Run: headless pygame with SDL's dummy video driver; simulated clock (each Clock.tick advances the game by its frame time, no real sleeping); random seed 0; keys injected as events and as key.get_pressed() state; mouse plan: one left click at the window centre at the start of phase 2, then a move to the lower-right quarter at the start of phase 3.
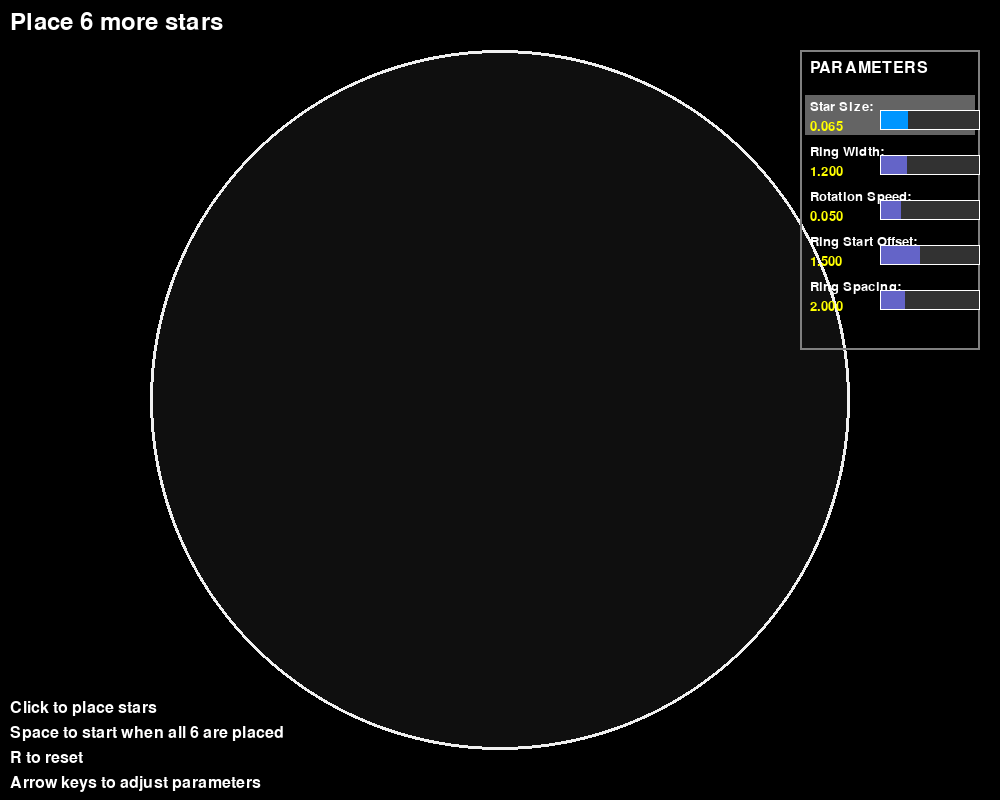
Frame 1 of 4 · flips 1–60 · no input
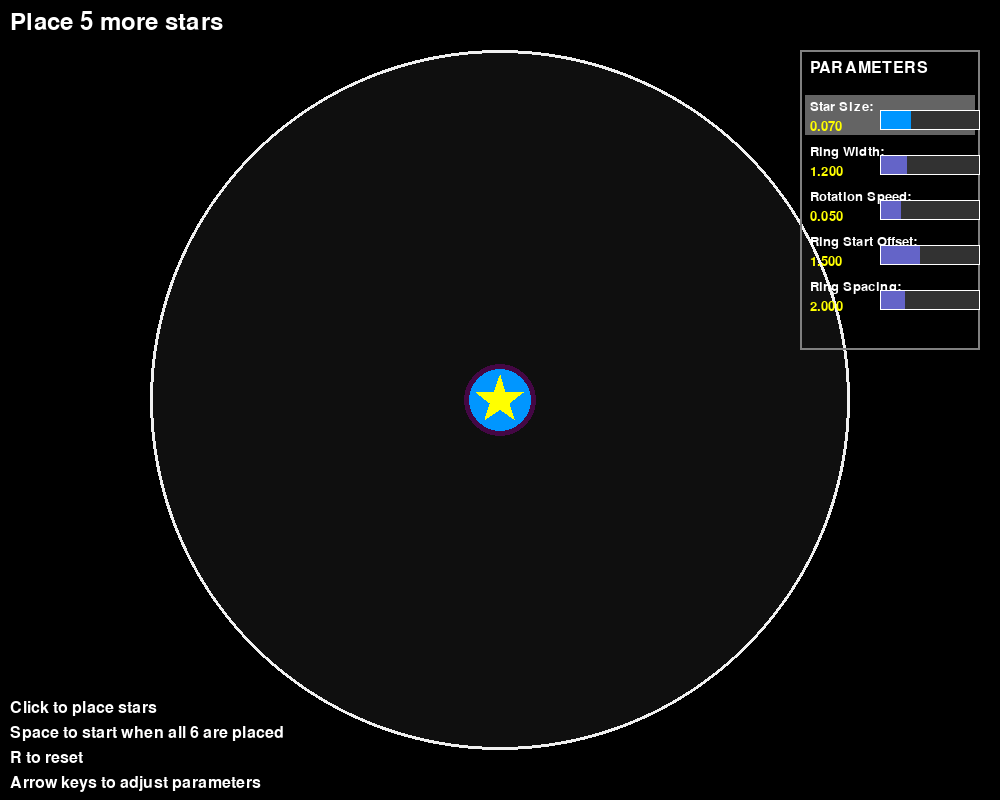
Frame 2 of 4 · flips 61–180 · clicked the window centre · tapped SPACE, RETURN · held RIGHT (→), D
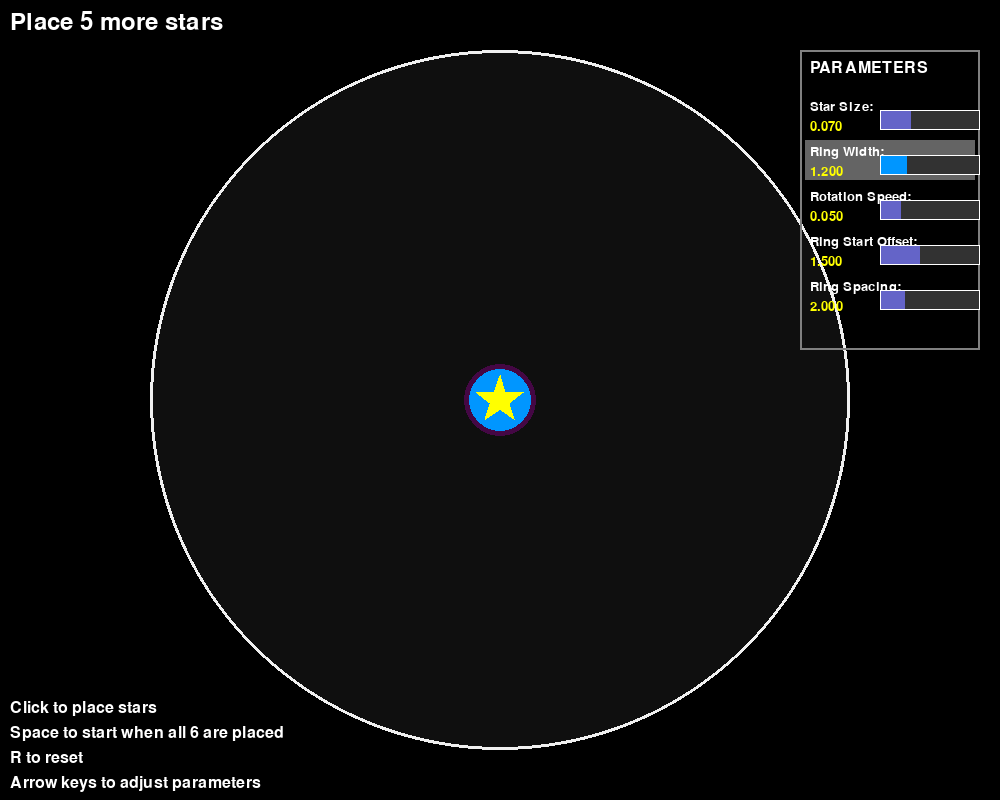
Frame 3 of 4 · flips 181–300 · moved the mouse to the lower-right quarter · held DOWN (↓), S
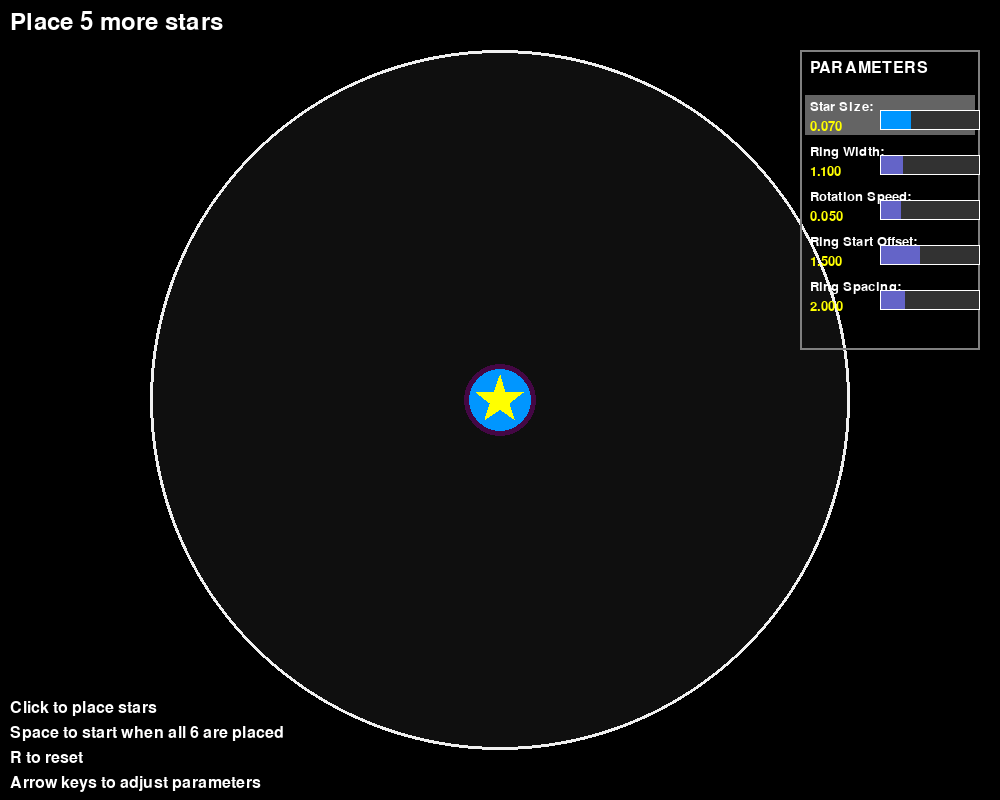
Frame 4 of 4 · flips 301–420 · held LEFT (←), A, UP (↑), W

The pygame program that drew these frames:

import pygame
import math
import time
from enum import Enum

# Initialize Pygame
pygame.init()

# Constants
WINDOW_WIDTH = 1000  # Increased to fit controls
WINDOW_HEIGHT = 800
ARENA_RADIUS = 350
FPS = 60

# Default adjustable parameters
DEFAULT_STAR_SIZE = 0.065  # Multiplier of arena radius
DEFAULT_RING_WIDTH = 1.2  # Multiplier of star radius
DEFAULT_ROTATION_SPEED = 0.05  # Radians per second
DEFAULT_RING_START_OFFSET = 1.5  # Multiplier of star radius
DEFAULT_RING_SPACING = 2.0  # Multiplier of star radius

# Colors
BLACK = (0, 0, 0)
WHITE = (255, 255, 255)
GRAY = (128, 128, 128)
YELLOW = (255, 255, 0)
RED = (255, 0, 0)
BLUE = (0, 150, 255)
PURPLE = (128, 0, 128)

class GameState(Enum):
    SETUP = 1
    PLAYING = 2
    PAUSED = 3

class SimulationParams:
    def __init__(self):
        self.star_size = DEFAULT_STAR_SIZE
        self.ring_width = DEFAULT_RING_WIDTH
        self.rotation_speed = DEFAULT_ROTATION_SPEED
        self.ring_start_offset = DEFAULT_RING_START_OFFSET
        self.ring_spacing = DEFAULT_RING_SPACING
        
    def get_star_radius(self):
        return ARENA_RADIUS * self.star_size
        
    def get_ring_width(self):
        return self.get_star_radius() * self.ring_width

class Ring:
    def __init__(self, star, params):
        self.star = star
        self.params = params
        self.base_radius = params.get_star_radius() * params.ring_start_offset
        self.expansion_level = 0  # How many times the ring has expanded
        self.warning_duration = 2.0  # 2 seconds warning phase
        self.damage_duration = 0.5  # 0.5 seconds damage phase
        self.cycle_duration = self.warning_duration + self.damage_duration  # Total 2.5 seconds per cycle
        self.expansion_interval = 3.0  # Move to next position every 3 seconds
        
    def update(self, current_time, simulation_start_time):
        # Calculate time since simulation started
        elapsed = current_time - simulation_start_time
        
        # Check if it's time to expand to next position
        expected_expansions = int(elapsed / self.expansion_interval)
        if expected_expansions > self.expansion_level:
            self.expansion_level = expected_expansions
            
    def get_radius(self):
        # Each expansion adds more distance
        return self.base_radius + (self.expansion_level * self.params.get_star_radius() * self.params.ring_spacing)
    
    def get_phase_and_alpha(self, current_time, simulation_start_time):
        # Calculate time since this ring reached current position
        time_at_position = (current_time - simulation_start_time) - (self.expansion_level * self.expansion_interval)
        
        # Determine which phase of the cycle we're in
        cycle_time = time_at_position % self.cycle_duration
        
        if cycle_time < self.warning_duration:
            # Warning phase - purple ring on ground
            return "warning", 120
        else:
            # Damage phase - bright red/orange flash
            return "damage", 200
            
    def draw(self, screen, current_time, simulation_start_time):
        # Draw the ring at its current expansion level
        ring_surface = pygame.Surface((WINDOW_WIDTH, WINDOW_HEIGHT), pygame.SRCALPHA)
        
        radius = self.get_radius()
        phase, alpha = self.get_phase_and_alpha(current_time, simulation_start_time)
        
        if phase == "warning":
            # Purple warning ring
            color_with_alpha = (*PURPLE, alpha)
        else:
            # Red damage flash
            color_with_alpha = (255, 0, 0, alpha)  # Pure red for damage
            
        pygame.draw.circle(ring_surface, color_with_alpha, 
                         (int(self.star.x), int(self.star.y)), 
                         int(radius), int(self.params.get_ring_width()))
        
        screen.blit(ring_surface, (0, 0))

class Star:
    def __init__(self, x, y, clockwise, params):
        self.start_x = x
        self.start_y = y
        self.x = x
        self.y = y
        self.clockwise = clockwise
        self.params = params
        self.angle = math.atan2(y - WINDOW_HEIGHT//2, x - WINDOW_WIDTH//2)
        self.ring = Ring(self, params)  # Each star has one ring
        
    def update(self, current_time, is_playing, simulation_start_time):
        if not is_playing:
            return
            
        # No delay - start immediately
            
        # Rotate the star
        if self.clockwise:
            self.angle += self.params.rotation_speed / FPS
        else:
            self.angle -= self.params.rotation_speed / FPS
            
        # Update position based on angle
        center_x = WINDOW_WIDTH // 2
        center_y = WINDOW_HEIGHT // 2
        distance = math.sqrt((self.start_x - center_x)**2 + (self.start_y - center_y)**2)
        
        self.x = center_x + distance * math.cos(self.angle)
        self.y = center_y + distance * math.sin(self.angle)
        
        # Update the ring
        self.ring.update(current_time, simulation_start_time)
    
    def draw(self, screen):
        # Draw the background circle first
        circle_color = BLUE if self.clockwise else PURPLE
        star_radius = self.params.get_star_radius()
        circle_radius = star_radius * 1.3  # Slightly larger than the star
        pygame.draw.circle(screen, circle_color, (int(self.x), int(self.y)), int(circle_radius))
        
        # Draw the star on top
        points = []
        for i in range(5):
            angle = -math.pi/2 + (i * 2 * math.pi / 5)
            outer_x = self.x + star_radius * math.cos(angle)
            outer_y = self.y + star_radius * math.sin(angle)
            points.append((outer_x, outer_y))
            
            angle = -math.pi/2 + ((i + 0.5) * 2 * math.pi / 5)
            inner_x = self.x + (star_radius * 0.4) * math.cos(angle)
            inner_y = self.y + (star_radius * 0.4) * math.sin(angle)
            points.append((inner_x, inner_y))
        
        pygame.draw.polygon(screen, YELLOW, points)
        
    def draw_ring(self, screen, current_time, simulation_start_time):
        self.ring.draw(screen, current_time, simulation_start_time)

class Arena:
    def __init__(self):
        self.center_x = WINDOW_WIDTH // 2
        self.center_y = WINDOW_HEIGHT // 2
        self.radius = ARENA_RADIUS
        
    def draw(self, screen):
        # Draw arena border
        pygame.draw.circle(screen, WHITE, (self.center_x, self.center_y), 
                         self.radius, 3)
        
        # Draw arena floor with slight transparency
        floor_surface = pygame.Surface((WINDOW_WIDTH, WINDOW_HEIGHT), pygame.SRCALPHA)
        pygame.draw.circle(floor_surface, (*GRAY, 30), 
                         (self.center_x, self.center_y), self.radius)
        screen.blit(floor_surface, (0, 0))

class WoWBossSimulation:
    def __init__(self):
        self.screen = pygame.display.set_mode((WINDOW_WIDTH, WINDOW_HEIGHT))
        pygame.display.set_caption("WoW Boss Fight Simulation")
        self.clock = pygame.time.Clock()
        self.running = True
        
        self.arena = Arena()
        self.stars = []
        self.state = GameState.SETUP
        self.simulation_start_time = 0
        
        # Simulation parameters
        self.params = SimulationParams()
        
        # UI state
        self.selected_param = 0
        self.param_names = [
            ("Star Size", "star_size", 0.01, 0.2, 0.005),
            ("Ring Width", "ring_width", 0.5, 3.0, 0.1),
            ("Rotation Speed", "rotation_speed", 0.01, 0.2, 0.01),
            ("Ring Start Offset", "ring_start_offset", 0.5, 3.0, 0.1),
            ("Ring Spacing", "ring_spacing", 1.0, 5.0, 0.2)
        ]
        
        # Fonts
        self.font = pygame.font.Font(None, 36)
        self.small_font = pygame.font.Font(None, 24)
        self.tiny_font = pygame.font.Font(None, 20)
        
    def handle_events(self):
        for event in pygame.event.get():
            if event.type == pygame.QUIT:
                self.running = False
            elif event.type == pygame.KEYDOWN:
                if event.key == pygame.K_ESCAPE:
                    self.running = False
                elif event.key == pygame.K_SPACE:
                    if self.state == GameState.SETUP and len(self.stars) == 6:
                        self.state = GameState.PLAYING
                        self.simulation_start_time = time.time()
                    elif self.state == GameState.PLAYING:
                        self.state = GameState.PAUSED
                    elif self.state == GameState.PAUSED:
                        self.state = GameState.PLAYING
                elif event.key == pygame.K_r:
                    self.reset()
                elif event.key == pygame.K_UP:
                    self.selected_param = (self.selected_param - 1) % len(self.param_names)
                elif event.key == pygame.K_DOWN:
                    self.selected_param = (self.selected_param + 1) % len(self.param_names)
                elif event.key == pygame.K_LEFT:
                    self.adjust_param(-1)
                elif event.key == pygame.K_RIGHT:
                    self.adjust_param(1)
            elif event.type == pygame.MOUSEBUTTONDOWN:
                if event.button == 1 and self.state == GameState.SETUP:
                    if len(self.stars) < 6:
                        x, y = event.pos
                        # Check if click is within arena
                        dist = math.sqrt((x - self.arena.center_x)**2 + 
                                       (y - self.arena.center_y)**2)
                        if dist < self.arena.radius - self.params.get_star_radius():
                            # First 3 are clockwise (blue), next 3 are counter-clockwise (purple)
                            clockwise = len(self.stars) < 3
                            self.stars.append(Star(x, y, clockwise, self.params))
    
    def adjust_param(self, direction):
        name, attr, min_val, max_val, step = self.param_names[self.selected_param]
        current = getattr(self.params, attr)
        new_val = current + (step * direction)
        new_val = max(min_val, min(max_val, new_val))
        setattr(self.params, attr, new_val)
        
        # Update existing stars and rings if needed
        for star in self.stars:
            star.params = self.params
            star.ring.params = self.params
    
    def reset(self):
        self.stars = []
        self.state = GameState.SETUP
        self.simulation_start_time = 0
    
    def update(self):
        current_time = time.time()
        is_playing = self.state == GameState.PLAYING
        
        for star in self.stars:
            star.update(current_time, is_playing, self.simulation_start_time)
    
    def draw(self):
        self.screen.fill(BLACK)
        
        # Draw arena
        self.arena.draw(self.screen)
        
        # Draw rings first (so they appear under stars)
        current_time = time.time()
        for star in self.stars:
            star.draw_ring(self.screen, current_time, self.simulation_start_time)
        
        # Draw stars
        for star in self.stars:
            star.draw(self.screen)
        
        # Draw UI text
        if self.state == GameState.SETUP:
            text = self.font.render(f"Place {6 - len(self.stars)} more stars", 
                                  True, WHITE)
            self.screen.blit(text, (10, 10))
            
            instructions = [
                "Click to place stars",
                "Space to start when all 6 are placed",
                "R to reset",
                "Arrow keys to adjust parameters"
            ]
            for i, instruction in enumerate(instructions):
                text = self.small_font.render(instruction, True, WHITE)
                self.screen.blit(text, (10, WINDOW_HEIGHT - 100 + i * 25))
                
        elif self.state == GameState.PLAYING:
            text = self.font.render("Simulation Running", True, WHITE)
            self.screen.blit(text, (10, 10))
                
            instructions = [
                "Space to pause",
                "R to reset"
            ]
            for i, instruction in enumerate(instructions):
                text = self.small_font.render(instruction, True, WHITE)
                self.screen.blit(text, (10, WINDOW_HEIGHT - 55 + i * 25))
                
        elif self.state == GameState.PAUSED:
            text = self.font.render("PAUSED", True, WHITE)
            self.screen.blit(text, (10, 10))
            
            instructions = [
                "Space to resume",
                "R to reset"
            ]
            for i, instruction in enumerate(instructions):
                text = self.small_font.render(instruction, True, WHITE)
                self.screen.blit(text, (10, WINDOW_HEIGHT - 55 + i * 25))
        
        # Draw parameter controls
        self.draw_parameters()
        
        pygame.display.flip()
    
    def draw_parameters(self):
        # Draw parameter panel background
        panel_x = ARENA_RADIUS * 2 + 100
        panel_y = 50
        panel_width = WINDOW_WIDTH - panel_x - 20
        panel_height = 300
        
        pygame.draw.rect(self.screen, GRAY, (panel_x, panel_y, panel_width, panel_height), 2)
        
        # Title
        title = self.small_font.render("PARAMETERS", True, WHITE)
        self.screen.blit(title, (panel_x + 10, panel_y + 10))
        
        # Draw each parameter
        for i, (name, attr, min_val, max_val, step) in enumerate(self.param_names):
            y_offset = panel_y + 50 + i * 45
            
            # Highlight selected parameter
            if i == self.selected_param:
                pygame.draw.rect(self.screen, (100, 100, 100), 
                               (panel_x + 5, y_offset - 5, panel_width - 10, 40))
            
            # Parameter name
            text = self.tiny_font.render(name + ":", True, WHITE)
            self.screen.blit(text, (panel_x + 10, y_offset))
            
            # Current value
            value = getattr(self.params, attr)
            value_text = self.tiny_font.render(f"{value:.3f}", True, YELLOW)
            self.screen.blit(value_text, (panel_x + 10, y_offset + 20))
            
            # Value bar
            bar_x = panel_x + 80
            bar_y = y_offset + 10
            bar_width = 100
            bar_height = 20
            
            # Background bar
            pygame.draw.rect(self.screen, (50, 50, 50), 
                           (bar_x, bar_y, bar_width, bar_height))
            
            # Filled portion
            fill_percent = (value - min_val) / (max_val - min_val)
            fill_width = int(bar_width * fill_percent)
            pygame.draw.rect(self.screen, BLUE if i == self.selected_param else (100, 100, 200), 
                           (bar_x, bar_y, fill_width, bar_height))
            
            # Border
            pygame.draw.rect(self.screen, WHITE, 
                           (bar_x, bar_y, bar_width, bar_height), 1)
    
    def run(self):
        while self.running:
            self.handle_events()
            self.update()
            self.draw()
            self.clock.tick(FPS)
        
        pygame.quit()

if __name__ == "__main__":
    game = WoWBossSimulation()
    game.run()
